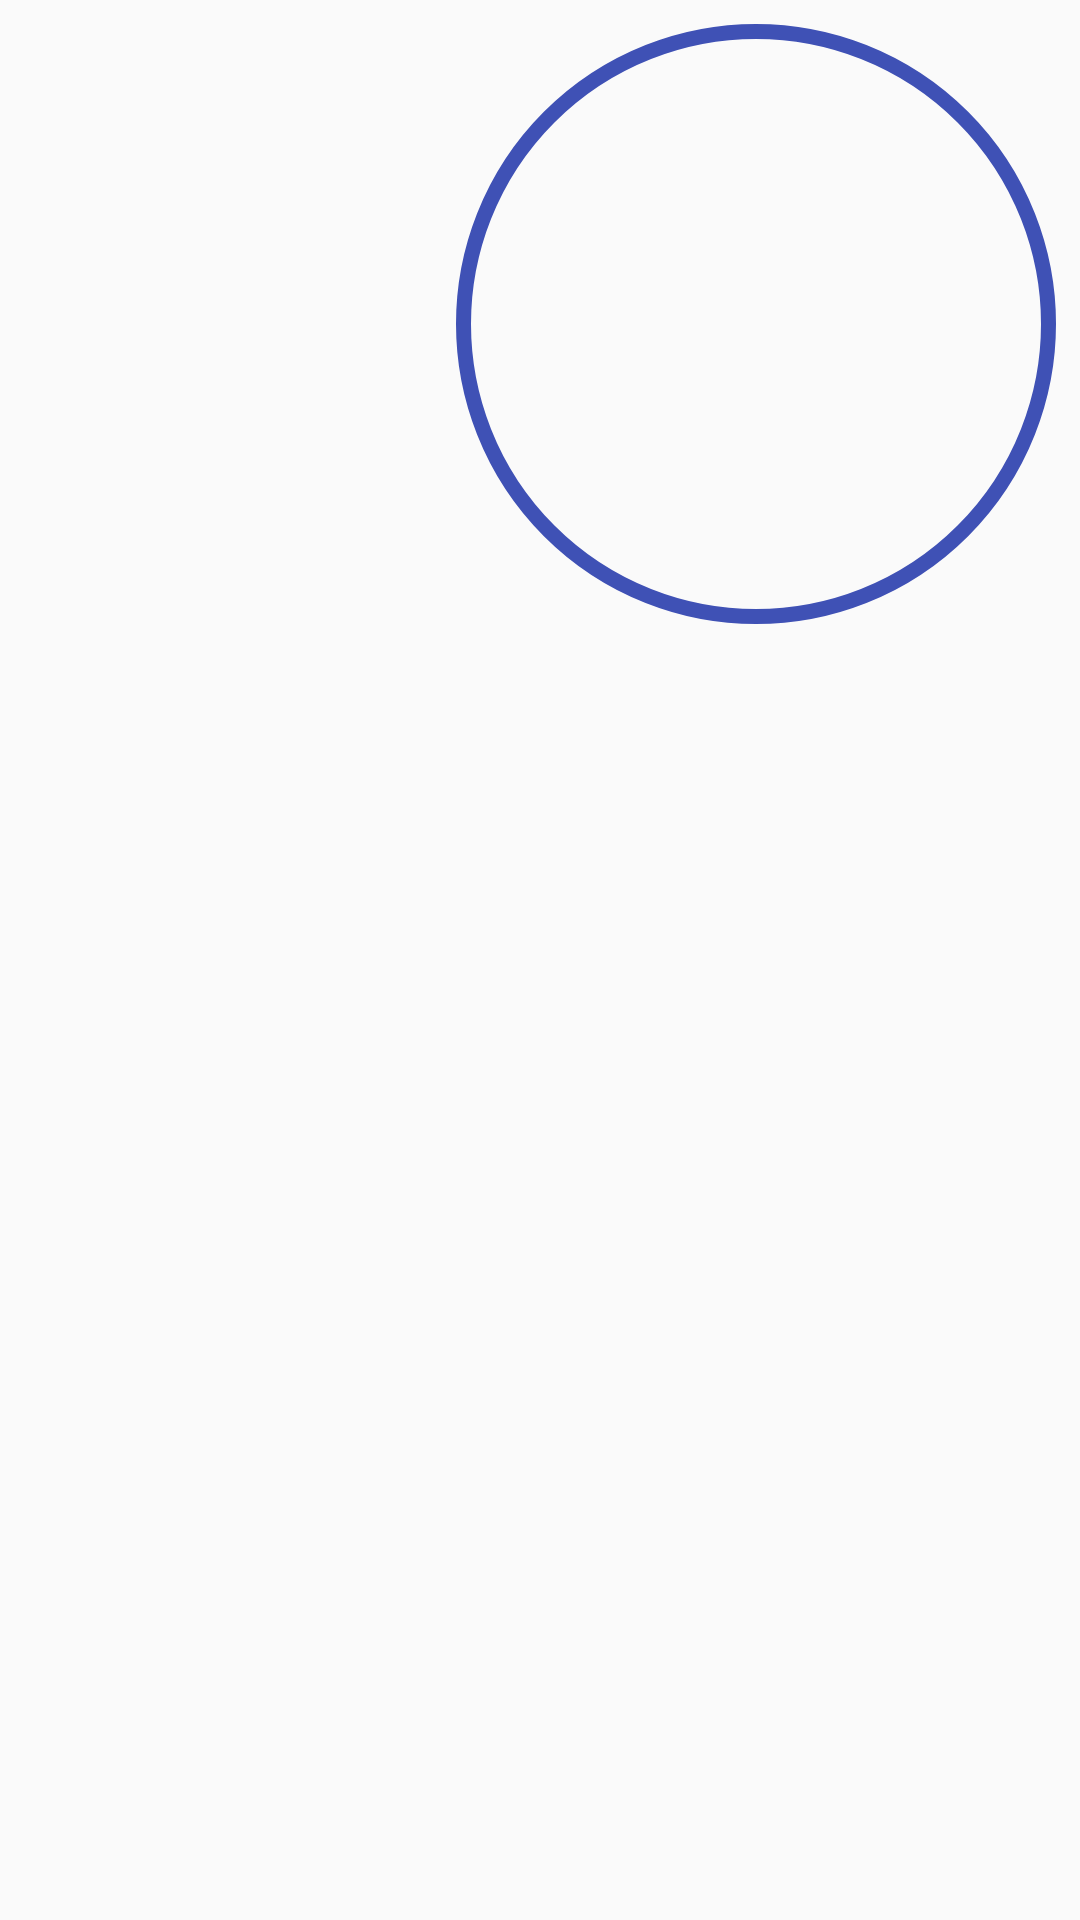

The Android layout XML behind this screen, and the referenced resources:
<!-- AndroidManifest.xml: application theme AppTheme -->
<!-- res/layout/profile.xml -->
<?xml version="1.0" encoding="utf-8"?>
<android.support.constraint.ConstraintLayout xmlns:android="http://schemas.android.com/apk/res/android"
    xmlns:app="http://schemas.android.com/apk/res-auto"
    xmlns:tools="http://schemas.android.com/tools"
    android:layout_width="match_parent"
    android:layout_height="match_parent">

    <ImageView
        android:id="@+id/imageView6"
        android:layout_width="200dp"
        android:layout_height="200dp"
        android:layout_marginEnd="8dp"
        android:layout_marginTop="8dp"
        android:background="@drawable/circle_button"
        app:layout_constraintEnd_toEndOf="parent"
        app:layout_constraintTop_toTopOf="parent"
        app:srcCompat="@drawable/profileimage" />

    <android.support.v7.widget.RecyclerView
        android:id="@+id/recyclerView"
        android:layout_width="368dp"
        android:layout_height="343dp"
        android:layout_marginBottom="8dp"
        android:layout_marginEnd="8dp"
        android:layout_marginStart="8dp"
        app:layout_constraintBottom_toBottomOf="parent"
        app:layout_constraintEnd_toEndOf="parent"
        app:layout_constraintHorizontal_bias="0.0"
        app:layout_constraintStart_toStartOf="parent" />


</android.support.constraint.ConstraintLayout>
<!-- resources referenced by this layout -->
<resources>
  <!-- drawable circle_button (drawable) -->
  <?xml version="1.0" encoding="utf-8"?>
  <selector xmlns:android="http://schemas.android.com/apk/res/android">
  <item android:state_pressed="false">
      <shape android:shape="rectangle">
          <corners
              android:bottomLeftRadius="200dp"
              android:bottomRightRadius="200dp"
              android:topLeftRadius="200dp"
              android:topRightRadius="200dp"
              />
          <solid
              android:color="@color/trans"
              />
          <stroke
              android:color="@color/colorPrimary"
              android:width="5dp"/>
      </shape>
  </item>
  </selector>
  <style name="AppTheme" parent="Theme.AppCompat.Light.NoActionBar">
          
          <item name="colorPrimary">@color/colorPrimary</item>
          <item name="colorPrimaryDark">@color/colorPrimaryDark</item>
          <item name="colorAccent">@color/colorAccent</item>
      </style>
  <color name="trans">#00000000 </color>
  <color name="colorPrimary">#3F51B5</color>
  <color name="colorPrimaryDark">#303f9f</color>
  <color name="colorAccent">#FF4081</color>
</resources>
